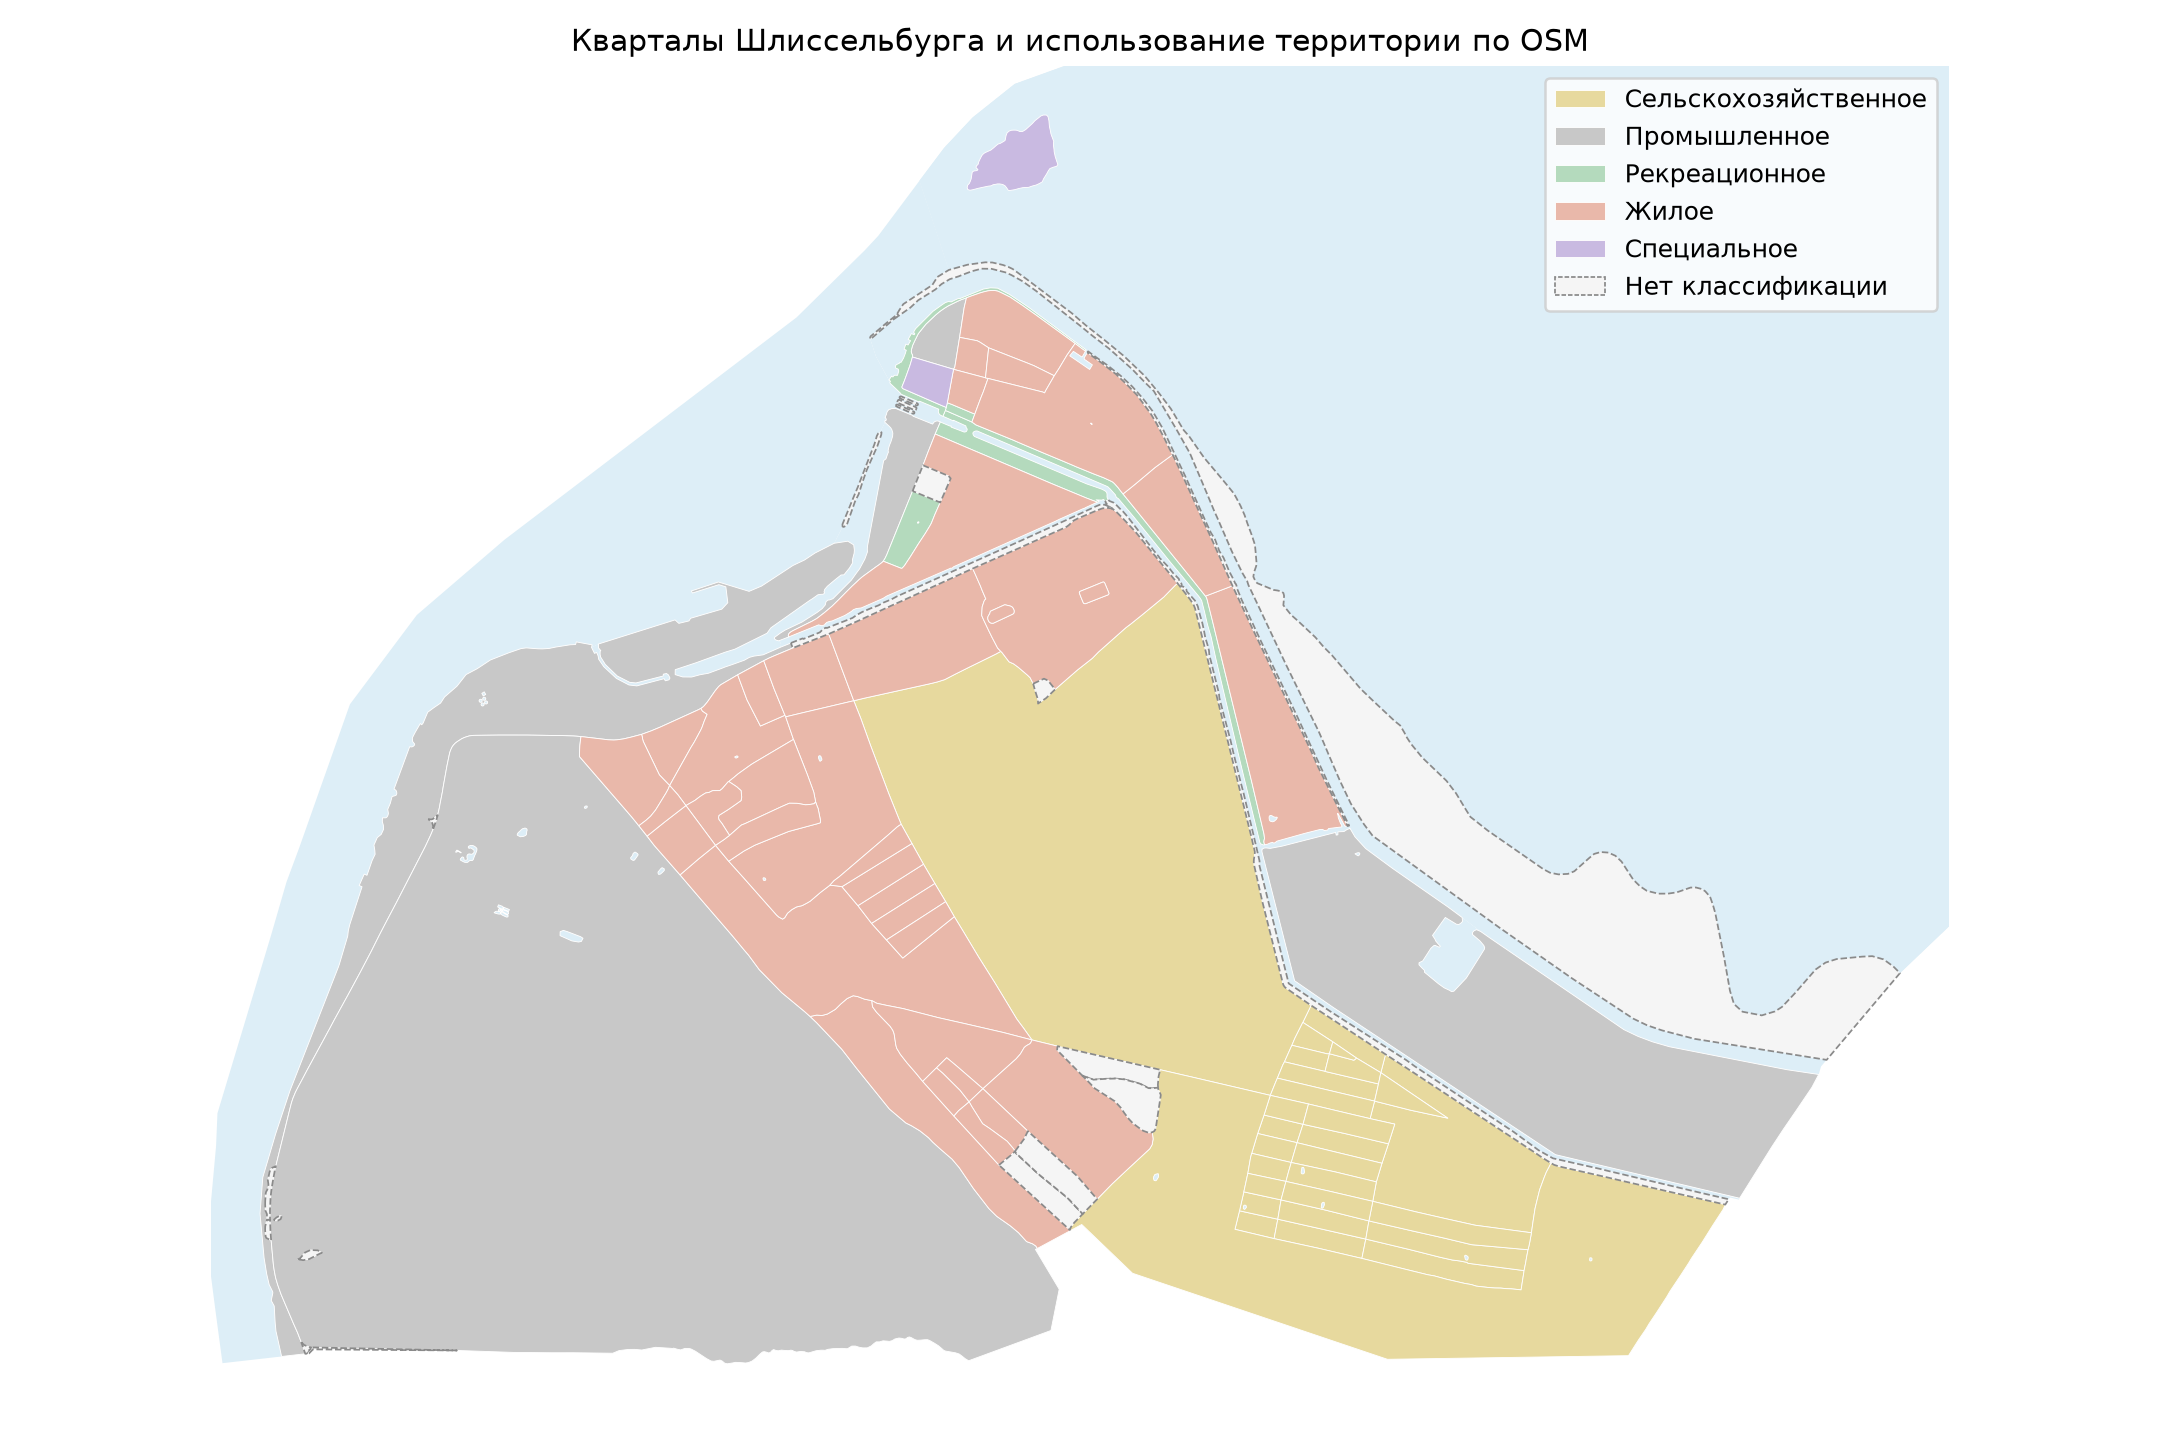

The table this chart was drawn from, first rows:
block_id, residential, business, recreation, industrial, transport, special, agriculture, land_use, share, site_area, is_living, number_of_floors, footprint_area, build_floor_area, living_area, non_living_area, population, building_count, school_count, capacity, fsi, gsi, mxi
0, 0.0, 0.0, 0.0, 0.0, 0.0, 0.0, 0.0, , , 71668, 0.0, 0.0, 0.0, 0.0, 0.0, 0.0, 0.0, 0.0, 0.0, 0.0, 0.0, 0.0, 
1, 0.0, 0.0, 0.0, 0.0, 0.0, 0.0, 0.9418, agriculture, 0.9418, 258136, 0.0, 62.0, 4632, 4632, 0.0, 4632, 0.0, 62.0, 0.0, 0.0, 0.01794, 0.01794, 0.0
2, 0.0, 0.0, 0.0, 0.0, 0.0, 0.0, 0.8799, agriculture, 0.8799, 25005, 0.0, 8.0, 379.8, 379.8, 0.0, 379.8, 0.0, 8.0, 0.0, 0.0, 0.01519, 0.01519, 0.0
3, 0.03656, 0.0, 0.000482, 0.05346, 0.0, 0.0, 0.1425, agriculture, 0.1425, 1956868, 15.0, 129.0, 31477, 58342, 14065, 44277, 461.0, 110.0, 1.0, 934.0, 0.02981, 0.01609, 0.2411
4, 0.0, 0.0, 0.0, 0.0, 0.0, 0.0, 0.0, , , 28518, 0.0, 0.0, 0.0, 0.0, 0.0, 0.0, 0.0, 0.0, 0.0, 0.0, 0.0, 0.0, 
5, 0.009864, 0.0, 0.0, 0.5007, 0.0, 0.191, 0.0, industrial, 0.5007, 661542, 0.0, 103.0, 96132, 348340, 0.0, 348340, 0.0, 76.0, 0.0, 0.0, 0.5266, 0.1453, 0.0
6, 0.0, 0.0, 0.009693, 0.5401, 0.0, 0.1038, 0.0, industrial, 0.5401, 85217, 0.0, 32.0, 17905, 41967, 0.0, 41967, 0.0, 21.0, 0.0, 0.0, 0.4925, 0.2101, 0.0
7, 0.0, 0.0, 0.0007468, 0.0, 0.0, 0.0, 0.0, recreation, 0.0007468, 87202, 0.0, 1.0, 199.1, 199.1, 0.0, 199.1, 0.0, 1.0, 0.0, 0.0, 0.002283, 0.002283, 0.0
8, 0.001771, 0.0, 0.0, 0.0, 0.0, 0.0, 0.0, residential, 0.001771, 188677, 0.0, 0.0, 0.0, 0.0, 0.0, 0.0, 0.0, 0.0, 0.0, 0.0, 0.0, 0.0, 
9, 0.06082, 0.0, 0.0, 0.04118, 0.0, 0.0, 0.0, residential, 0.06082, 373676, 0.0, 40.0, 12416, 20187, 0.0, 20187, 0.0, 28.0, 0.0, 0.0, 0.05402, 0.03323, 0.0
10, 0.3613, 0.0, 0.0, 0.0, 0.0, 0.0, 0.0, residential, 0.3613, 95621, 0.0, 12.0, 1368, 1368, 0.0, 1368, 0.0, 12.0, 0.0, 0.0, 0.0143, 0.0143, 0.0
11, 0.0, 0.0, 0.0, 0.0, 0.0, 0.0, 1, agriculture, 1, 10372, 0.0, 7.0, 479.6, 479.6, 0.0, 479.6, 0.0, 7.0, 0.0, 0.0, 0.04624, 0.04624, 0.0
12, 0.0, 0.0, 0.0, 0.0, 0.0, 0.0, 1.0, agriculture, 1.0, 10461, 0.0, 5.0, 219.1, 219.1, 0.0, 219.1, 0.0, 5.0, 0.0, 0.0, 0.02095, 0.02095, 0.0
13, 0.0, 0.0, 0.0, 0.0, 0.0, 0.0, 1.0, agriculture, 1.0, 25426, 0.0, 5.0, 342.8, 342.8, 0.0, 342.8, 0.0, 5.0, 0.0, 0.0, 0.01348, 0.01348, 0.0
14, 0.0, 0.0, 0.0, 0.0, 0.0, 0.0, 0.9878, agriculture, 0.9878, 27034, 0.0, 4.0, 493.4, 493.4, 0.0, 493.4, 0.0, 4.0, 0.0, 0.0, 0.01825, 0.01825, 0.0
15, 0.6139, 0.01733, 0.0008708, 6.990852402685919e-05, 0.0, 0.0, 0.0, residential, 0.6139, 218084, 29.0, 166.0, 37794, 136173, 99739, 36434, 3310, 62.0, 0.0, 0.0, 0.6244, 0.1733, 0.7324
16, 0.7222, 0.0, 0.0, 0.0, 0.0, 0.0, 0.0, residential, 0.7222, 35206, 3.0, 32.0, 3575, 3575, 504.5, 3071, 15.0, 32.0, 0.0, 0.0, 0.1016, 0.1016, 0.1411
17, 0.8373, 0.0, 0.0, 0.0, 0.0, 0.0, 0.0, residential, 0.8373, 105326, 8.0, 89.0, 10729, 11835, 2016, 9819, 63.0, 86.0, 0.0, 0.0, 0.1124, 0.1019, 0.1704
18, 0.7927, 0.0, 0.0, 0.0, 0.0, 0.0, 0.0, residential, 0.7927, 24178, 1.0, 16.0, 1911, 2459, 227.9, 2231, 7.0, 13.0, 0.0, 0.0, 0.1017, 0.07906, 0.09268
19, 0.4797, 0.0, 0.0, 0.0, 0.0, 0.0, 0.0, residential, 0.4797, 68373, 5.0, 34.0, 4835, 8313, 4950, 3362, 162.0, 28.0, 0.0, 0.0, 0.1216, 0.07072, 0.5955
20, 0.2108, 0.0, 0.0, 0.0, 0.0, 0.0, 0.0, residential, 0.2108, 247518, 2.0, 32.0, 4475, 4475, 310.8, 4164, 10.0, 32.0, 0.0, 0.0, 0.01808, 0.01808, 0.06946
21, 0.9347, 0.0, 0.0, 0.0, 0.0, 0.0, 0.0, residential, 0.9347, 65179, 0.0, 50.0, 6182, 6182, 0.0, 6182, 0.0, 50.0, 0.0, 0.0, 0.09484, 0.09484, 0.0
22, 0.8973, 0.0, 0.0, 0.0, 0.0, 0.0, 0.0, residential, 0.8973, 36669, 0.0, 21.0, 2912, 3088, 0.0, 3088, 0.0, 20.0, 0.0, 0.0, 0.08421, 0.07942, 0.0
23, 0.8062, 0.0, 0.02856, 0.0, 0.0, 0.0, 0.0, residential, 0.8062, 190785, 17.0, 159.0, 30952, 186462, 156571, 29891, 5211, 58.0, 0.0, 0.0, 0.9773, 0.1622, 0.8397
24, 0.5088, 0.01058, 0.01971, 0.0, 0.0, 0.0, 0.0, residential, 0.5088, 305294, 19.0, 184.0, 33542, 158909, 104180, 54729, 3466, 57.0, 1.0, 683.0, 0.5205, 0.1099, 0.6556
25, 0.41, 0.0, 0.002198, 0.3968, 0.0, 0.0, 0.0, residential, 0.41, 67384, 0.0, 37.0, 10420, 20006, 0.0, 20006, 0.0, 28.0, 0.0, 0.0, 0.2969, 0.1546, 0.0
26, 0.007506, 0.001358, 0.003009, 0.03379, 0.0, 0.0, 0.00952, industrial, 0.03379, 4436333, 0.0, 184.0, 59284, 94589, 0.0, 94589, 0.0, 166.0, 0.0, 0.0, 0.02132, 0.01336, 0.0
27, 0.0, 0.0, 0.0, 0.0, 0.0, 0.0, 0.0, , , 12362, 0.0, 0.0, 0.0, 0.0, 0.0, 0.0, 0.0, 0.0, 0.0, 0.0, 0.0, 0.0, 
28, 0.0, 0.0, 0.001324, 0.0, 0.0, 0.0, 0.0, recreation, 0.001324, 29319, 0.0, 5.0, 2126, 3006, 0.0, 3006, 0.0, 4.0, 0.0, 0.0, 0.1025, 0.07252, 0.0
29, 0.1868, 0.0, 0.0, 0.4108, 0.0, 0.0, 0.0, industrial, 0.4108, 33153, 0.0, 33.0, 5383, 12452, 0.0, 12452, 0.0, 17.0, 0.0, 0.0, 0.3756, 0.1624, 0.0
30, 0.6716, 0.0, 0.0, 0.04837, 0.0, 0.0, 0.08891, residential, 0.6716, 78434, 11.0, 79.0, 8619, 12441, 4580, 7861, 149.0, 64.0, 0.0, 0.0, 0.1586, 0.1099, 0.3682
31, 0.8574, 0.0, 0.0, 0.0, 0.0, 0.0, 0.0, residential, 0.8574, 15029, 2.0, 21.0, 2565, 4802, 952.8, 3849, 31.0, 13.0, 0.0, 0.0, 0.3195, 0.1707, 0.1984
32, 0.0, 0.0, 0.0, 0.0, 0.0, 0.007667, 0.0, special, 0.007667, 23914, 0.0, 8.0, 4544, 11686, 0.0, 11686, 0.0, 5.0, 0.0, 0.0, 0.4887, 0.19, 0.0
33, 0.8494, 0.0, 0.0, 0.0, 0.0, 0.0, 0.0, residential, 0.8494, 17255, 5.0, 21.0, 4785, 10838, 6252, 4586, 205.0, 9.0, 0.0, 0.0, 0.6281, 0.2773, 0.5769
34, 0.0, 0.0, 0.03975, 0.0, 0.0, 0.0, 0.0, recreation, 0.03975, 3535, 0.0, 0.0, 0.0, 0.0, 0.0, 0.0, 0.0, 0.0, 0.0, 0.0, 0.0, 0.0, 
35, 0.8676, 0.0, 0.0, 0.0, 0.0, 0.0, 0.0, residential, 0.8676, 24202, 10.0, 23.0, 4127, 8200, 6797, 1403, 222.0, 12.0, 0.0, 0.0, 0.3388, 0.1705, 0.8289
36, 0.8721, 0.0, 0.004683, 0.0, 0.0, 0.0, 0.0, residential, 0.8721, 206573, 13.0, 165.5, 17990, 25241, 2499, 22742, 77.0, 139.0, 0.0, 0.0, 0.1222, 0.08709, 0.09901
37, 0.5992, 0.0, 0.006851, 0.2137, 0.0, 0.0, 0.0, residential, 0.5992, 92761, 0.0, 86.0, 12294, 18760, 0.0, 18760, 0.0, 73.0, 0.0, 0.0, 0.2022, 0.1325, 0.0
38, 0.6056, 0.0, 0.03103, 0.01133, 0.0, 0.01293, 0.05889, residential, 0.6056, 218780, 25.0, 222.8, 33566, 101361, 65579, 35782, 2174, 117.0, 0.0, 0.0, 0.4633, 0.1534, 0.647
39, 0.0, 0.0, 0.02387, 0.0, 0.0, 0.0, 0.0, recreation, 0.02387, 19226, 0.0, 3.0, 240.8, 240.8, 0.0, 240.8, 0.0, 3.0, 0.0, 0.0, 0.01253, 0.01253, 0.0
40, 0.0, 0.0, 0.0, 0.0, 0.0, 0.0, 0.0, , , 18230, 0.0, 0.0, 0.0, 0.0, 0.0, 0.0, 0.0, 0.0, 0.0, 0.0, 0.0, 0.0, 
41, 0.0, 0.0, 0.0, 0.0, 0.0, 0.0, 1.0, agriculture, 1.0, 13600, 0.0, 2.0, 121.3, 121.3, 0.0, 121.3, 0.0, 2.0, 0.0, 0.0, 0.008922, 0.008922, 0.0
42, 0.0, 0.0, 0.0, 0.0, 0.0, 0.0, 1.0, agriculture, 1.0, 16482, 0.0, 3.0, 191.8, 191.8, 0.0, 191.8, 0.0, 3.0, 0.0, 0.0, 0.01164, 0.01164, 0.0
43, 0.0, 0.0, 0.0, 0.0, 0.0, 0.0, 1.0, agriculture, 1.0, 2995, 0.0, 0.0, 0.0, 0.0, 0.0, 0.0, 0.0, 0.0, 0.0, 0.0, 0.0, 0.0, 
44, 1.0, 0.0, 0.0, 0.0, 0.0, 0.0, 0.0, residential, 1.0, 4329, 0.0, 2.0, 1748, 3497, 0.0, 3497, 0.0, 1.0, 0.0, 0.0, 0.8077, 0.4038, 0.0
45, 0.8677, 0.0, 0.0, 0.0, 0.0, 0.0, 0.0, residential, 0.8677, 24311, 0.0, 10.0, 1272, 1272, 0.0, 1272, 0.0, 10.0, 0.0, 0.0, 0.05232, 0.05232, 0.0
46, 0.0, 0.0, 0.0, 0.0, 0.0, 0.0, 0.0, , , 4490, 0.0, 0.0, 0.0, 0.0, 0.0, 0.0, 0.0, 0.0, 0.0, 0.0, 0.0, 0.0, 
47, 0.0, 0.0, 0.0, 0.0, 0.0, 0.0, 1, agriculture, 1, 11496, 0.0, 4.0, 533.5, 533.5, 0.0, 533.5, 0.0, 4.0, 0.0, 0.0, 0.0464, 0.0464, 0.0
48, 0.0, 0.0, 0.0, 0.0, 0.0, 0.0, 0.9797, agriculture, 0.9797, 12143, 0.0, 3.0, 242.4, 242.4, 0.0, 242.4, 0.0, 3.0, 0.0, 0.0, 0.01996, 0.01996, 0.0
49, 0.0, 0.0, 0.0, 0.0, 0.0, 0.0, 1, agriculture, 1, 25806, 0.0, 2.0, 137.9, 137.9, 0.0, 137.9, 0.0, 2.0, 0.0, 0.0, 0.005342, 0.005342, 0.0
50, 0.0, 0.0, 0.0, 0.0, 0.0, 0.0, 0.9316, agriculture, 0.9316, 26638, 0.0, 6.0, 426.8, 426.8, 0.0, 426.8, 0.0, 6.0, 0.0, 0.0, 0.01602, 0.01602, 0.0
51, 0.0, 0.0, 0.0, 0.0, 0.0, 0.0, 1.0, agriculture, 1.0, 11374, 0.0, 2.0, 97.65, 97.65, 0.0, 97.65, 0.0, 2.0, 0.0, 0.0, 0.008586, 0.008586, 0.0
52, 0.0, 0.0, 0.0, 0.0, 0.0, 0.0, 1.0, agriculture, 1.0, 10953, 0.0, 2.0, 112.6, 112.6, 0.0, 112.6, 0.0, 2.0, 0.0, 0.0, 0.01028, 0.01028, 0.0
53, 0.0, 0.0, 0.0, 0.0, 0.0, 0.0, 1.0, agriculture, 1.0, 26039, 0.0, 4.0, 265, 265, 0.0, 265, 0.0, 4.0, 0.0, 0.0, 0.01018, 0.01018, 0.0
54, 0.0, 0.0, 0.0, 0.0, 0.0, 0.0, 1, agriculture, 1, 25491, 0.0, 3.0, 182.3, 182.3, 0.0, 182.3, 0.0, 3.0, 0.0, 0.0, 0.007151, 0.007151, 0.0
55, 0.0, 0.0, 0.0, 0.0, 0.0, 0.0, 1.0, agriculture, 1.0, 48417, 0.0, 21.0, 1337, 1337, 0.0, 1337, 0.0, 21.0, 0.0, 0.0, 0.02761, 0.02761, 0.0
56, 0.0, 0.0, 0.0, 0.0, 0.0, 0.0, 1.0, agriculture, 1.0, 45836, 0.0, 4.0, 289, 289, 0.0, 289, 0.0, 4.0, 0.0, 0.0, 0.006304, 0.006304, 0.0
57, 0.0, 0.0, 0.0, 0.0, 0.0, 0.0, 1.0, agriculture, 1.0, 12317, 0.0, 3.0, 470.1, 470.1, 0.0, 470.1, 0.0, 3.0, 0.0, 0.0, 0.03817, 0.03817, 0.0
58, 0.0, 0.0, 0.0, 0.0, 0.0, 0.0, 1, agriculture, 1, 25376, 0.0, 7.0, 518.7, 518.7, 0.0, 518.7, 0.0, 7.0, 0.0, 0.0, 0.02044, 0.02044, 0.0
59, 0.0, 0.0, 0.0, 0.0001002, 0.0, 0.0, 0.5967, agriculture, 0.5967, 1119174, 0.0, 109.0, 8657, 8657, 0.0, 8657, 0.0, 109.0, 0.0, 0.0, 0.007736, 0.007736, 0.0
... 37 more rows
